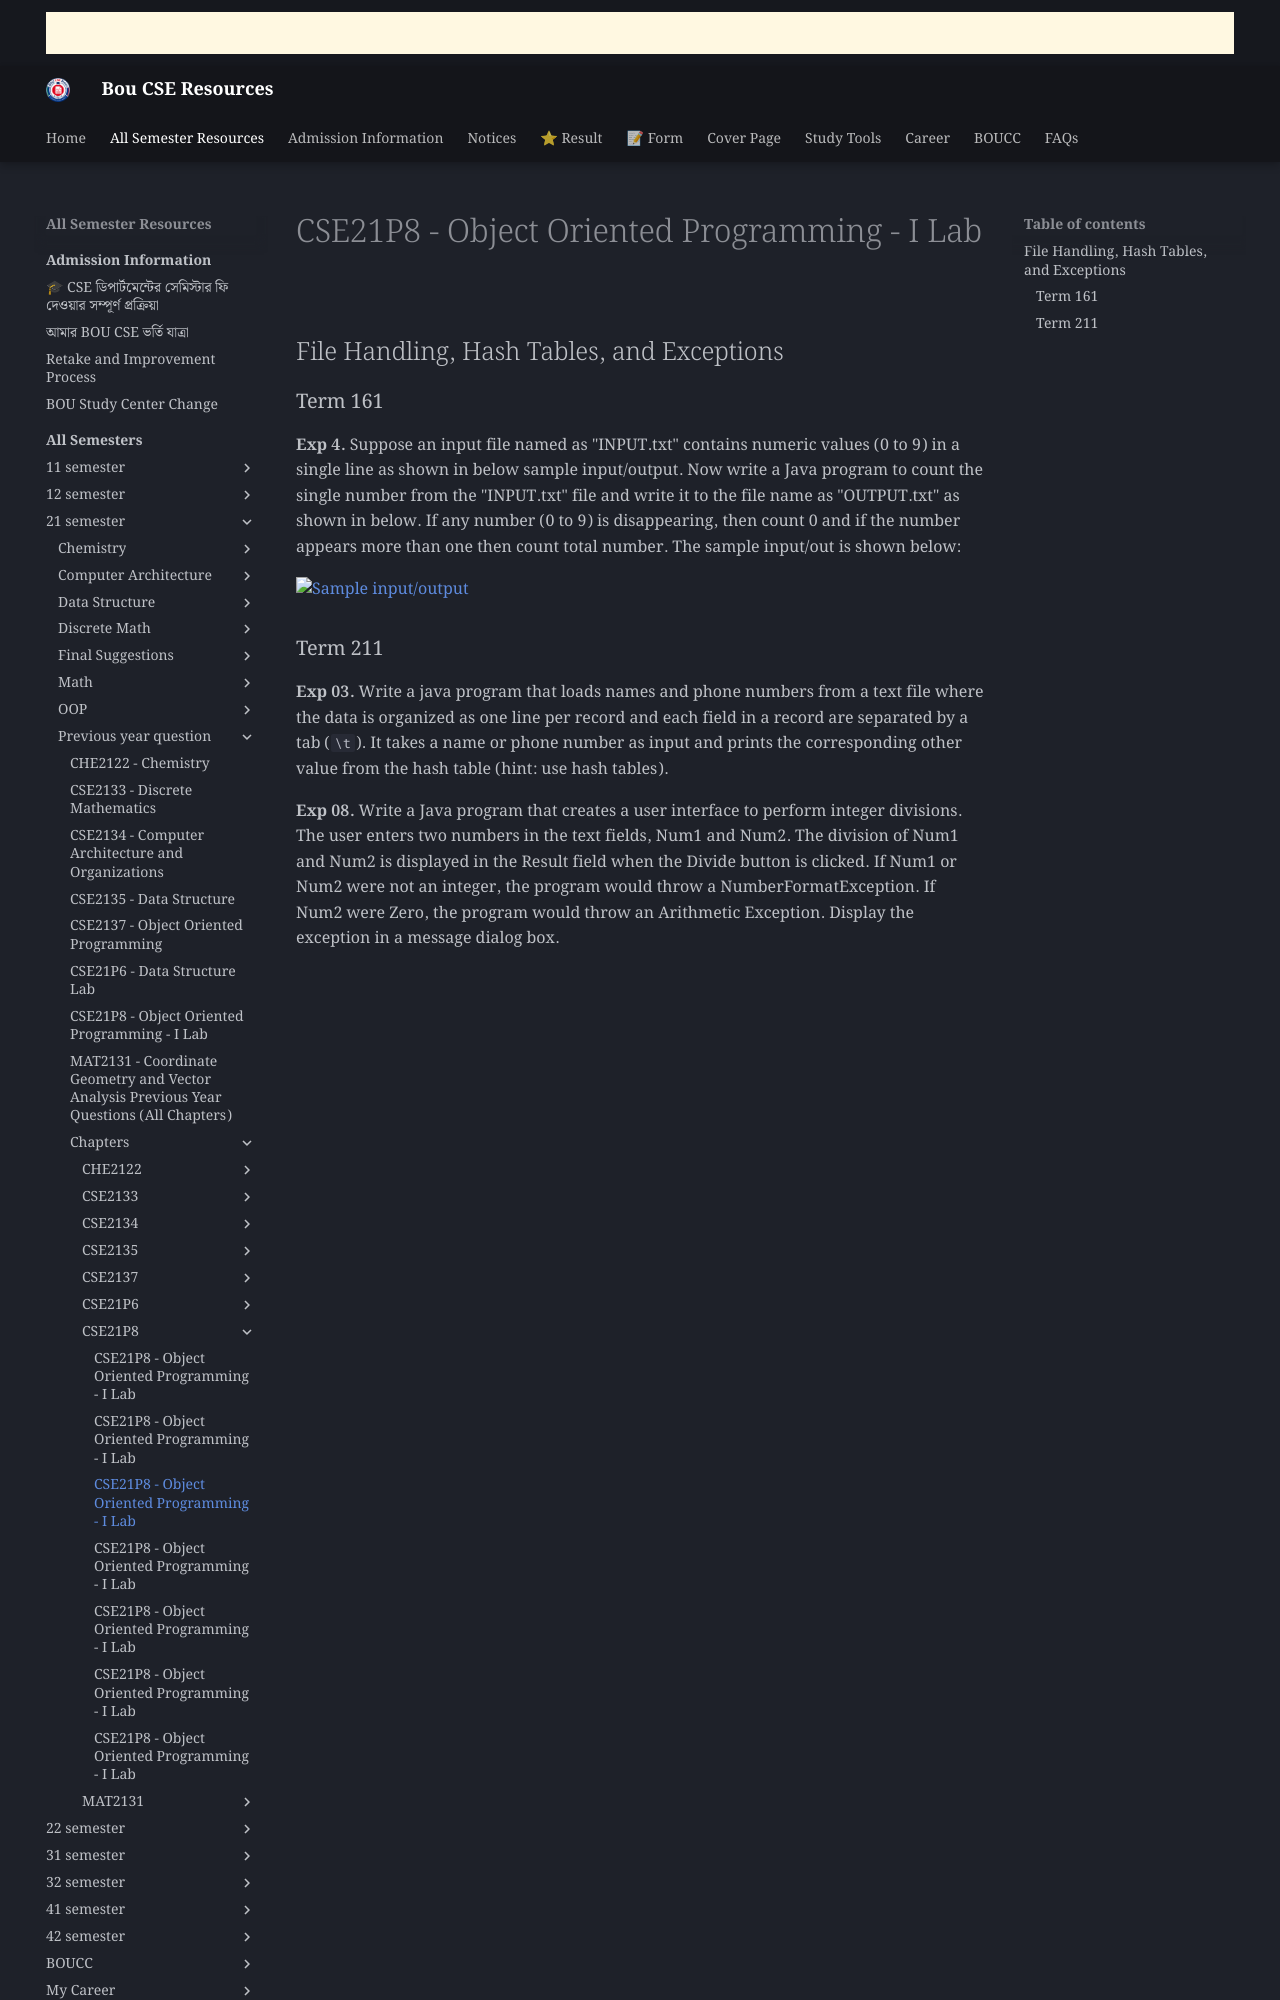

repository: boucseresources/all · page: bou-resources/bou-cse/21-semester/Previous-year-question/chapters/CSE21P8/03_File_Handling_Hash_Tables_and_Exceptions/index.html · generator: mkdocs

# CSE21P8 - Object Oriented Programming - I Lab

## File Handling, Hash Tables, and Exceptions

### Term 161

**Exp 4.** Suppose an input file named as "INPUT.txt" contains numeric values (0 to 9) in a single line as shown in below sample input/output. Now write a Java program to count the single number from the "INPUT.txt" file and write it to the file name as "OUTPUT.txt" as shown in below. If any number (0 to 9) is disappearing, then count 0 and if the number appears more than one then count total number. The sample input/out is shown below:

![Sample input/output](https://res.cloudinary.com/zopgecx6/image/upload/f_auto,q_auto/bou20261126_0201_ryfx7t.png)
